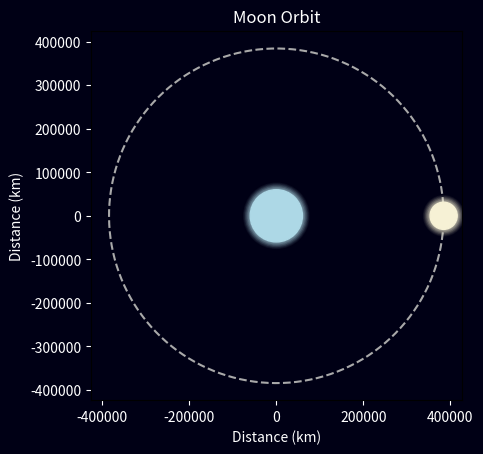

Here is the Python script that generated this plot:
import numpy as np
import matplotlib.pyplot as plt
from matplotlib.animation import FuncAnimation
from collections import deque

# Constants
earth_radius = 60000
moon_radius = 31200
moon_distance = 384400
orbital_period = 27.3 * 24 * 60 * 60

fig, ax = plt.subplots()
ax.set_aspect('equal', 'box')
ax.set_xlim(-moon_distance - moon_radius - 10000, moon_distance + moon_radius + 10000)
ax.set_ylim(-moon_distance - moon_radius - 8000, moon_distance + moon_radius + 10000)
ax.set_xlabel('Distance (km)', color='white')
ax.set_ylabel('Distance (km)', color='white')
ax.set_title('Moon Orbit', color='white')
fig.set_facecolor('#000015')
ax.set_facecolor('#000015')
ax.tick_params(axis='x', colors='white')
ax.tick_params(axis='y', colors='white')

# Earth glow layers
for i in range(1, 6):
    glow = plt.Circle(
        (0, 0),
        earth_radius + i * 3000,
        color='#ADD8E6',
        alpha=0.05 * (6 - i),
        zorder=2
    )
    ax.add_patch(glow)

earth_circle = plt.Circle((0, 0), earth_radius, color='#ADD8E6', label='Earth', zorder=3)
ax.add_patch(earth_circle)

moon_circle = plt.Circle((moon_distance, 0), moon_radius, color='#F6F1D5', label='Moon', zorder=4)
ax.add_patch(moon_circle)

moon_trail, = ax.plot([], [], color='white', alpha=1, linewidth=2.5, zorder=1)

# Orbit path (static)
orbit_theta = np.linspace(0, 2 * np.pi, 300)
orbit_x = moon_distance * np.cos(orbit_theta)
orbit_y = moon_distance * np.sin(orbit_theta)
moon_orbit, = ax.plot(orbit_x, orbit_y, color='darkgray', linestyle='--', label='Moon Orbit', zorder=0)

# Moon glow layers - created once
moon_glow_layers = []
for i in range(1, 6):
    glow = plt.Circle(
        (moon_distance, 0),
        moon_radius + i * 3000,
        color='#F6F1D5',
        alpha=0.05 * (6 - i),
        zorder=3
    )
    moon_glow_layers.append(glow)
    ax.add_patch(glow)

# Use deque for efficient trail management
trail_length = 80
trail_points_x = deque(maxlen=trail_length)
trail_points_y = deque(maxlen=trail_length)

speed_multiplier = 2000
frames = range(0, 1888)
interval = 5


def init():
    moon_trail.set_data([], [])
    for glow in moon_glow_layers:
        glow.set_center((moon_distance, 0))
    moon_circle.set_center((moon_distance, 0))
    return [moon_circle, moon_trail, *moon_glow_layers]


def update(frame):
    angle = 2 * np.pi * (frame * speed_multiplier) / orbital_period
    moon_x = moon_distance * np.cos(angle)
    moon_y = moon_distance * np.sin(angle)

    moon_circle.set_center((moon_x, moon_y))

    trail_points_x.append(moon_x)
    trail_points_y.append(moon_y)
    moon_trail.set_data(trail_points_x, trail_points_y)

    for glow in moon_glow_layers:
        glow.set_center((moon_x, moon_y))

    # Return all artists that have been updated
    return [moon_circle, moon_trail, *moon_glow_layers]


ani = FuncAnimation(fig, update, frames=frames, init_func=init, interval=interval, blit=True)

plt.show()
